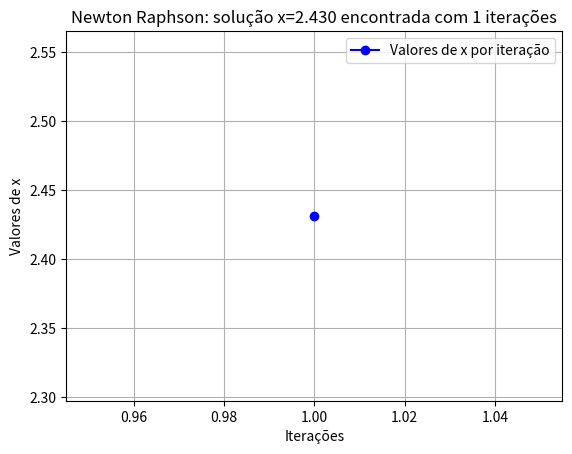

Write the Python code that produced this figure.
#!/usr/bin/env python3
# -*- coding: utf-8 -*-
"""
Métodos numéricos: Solução de equações não lineares
Método de Newton Raphson'
Prof. Jonatha Costa

"""
import time
import sympy as sym
import matplotlib.pyplot as plt

print('\014')
# =============================================================================
def cal_NewtonRapson(fun,imax=30,Err=1e-3,tol=1e-4,graph=1):   
    f=sym.Lambda(x,fun)
    df=sym.Lambda(x,sym.diff(f(x),x))    
    Xest=(2+3)/2
    print('Métodos numéricos - Solução de equações não lineares.')
    print('Método da Newton Raphson!')
    print(60*'-')
    t0 = time.process_time()                    #   Ligar cronômetro
    # =============================================================================
    X=[]
    dados=[]
    for i in range(1,imax):
        Xsn=Xest- float(f(Xest))/float(df(Xest))        # Xsn=x(i+1);Xest=x(i)  
        X.append(Xest)
        if(abs( (Xsn-Xest) / Xest)<Err):
            print(f'Solução {Xsn} alcançada com {i-1} iterações')
            break
        if abs(f(Xsn))<Err:
            print(f'Solução {Xsn} alcançada com {i-1} iterações e tolerância {f(Xsn)}',f(Xsn))
            break
        if i==imax:
            print(f'A solução não foi encontrada após {i-1} iterações')
            break
        Xest=Xsn 
        
        dados.append((i,Xsn))                       
    print('Tempo de processamento computacional:%.4fs' %(time.process_time()-t0))
    if graph==1:         # Solução gráfica              
        p=sym.plot(f(x),(x,-2,2),line_color='blue',show=False)
        r=sym.plot(df(x),(x,-2,2),line_color='red',show=False)
        p.extend(r)
        p.legend=True        
        
        x1=[dados[i][0] for i in range(len(dados))] # Iterações
        y1=[dados[i][1] for i in range(len(dados))] # Atualizações de x
        plt.figure()
        plt.plot(x1,y1,'ob-',label='Valores de x por iteração')
        plt.xlabel('Iterações');plt.ylabel('Valores de x');
        plt.title(f'Newton Raphson: solução x={Xsn:.3f} encontrada com {i-1} iterações')
        plt.legend()
        plt.grid(True)
        plt.show()     
        
        
#%%
if __name__== "__main__":

    
    x=sym.Symbol('x')
    fun  = 8-4.5*(x - sym.sin(x))
    cal_NewtonRapson(fun,graph=1)
